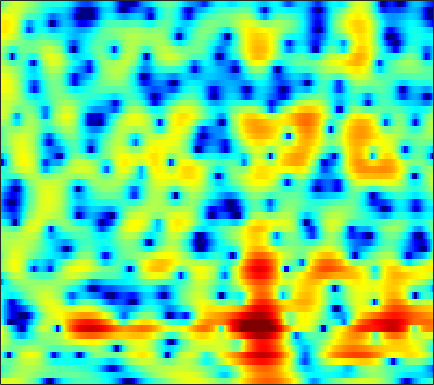

The file beside this chart, header and first rows:
3.094, 3.2159, 3.3372, 3.4071, 3.4217, 3.3934, 3.2946, 3.1717, 2.9323, 2.6099, 2.1921, 1.8047, 1.1775, 0.40656, -0.28156, -1.3597, -2.6738, -3.8517, -5.7783, -8.269, -11.724, -15.456, -22.922, -19.713
-2.66, -1.91, -1.02, -0.2638, 0.2146, 0.7391, 1.144, 1.372, 1.582, 1.689, 1.696, 1.641, 1.492, 1.268, 1.056, 0.7251, 0.3545, 0.06289, -0.3238, -0.6844, -0.9952, -1.182, -1.357, -1.449
-3.768, -2.957, -2.009, -1.207, -0.6879, -0.09397, 0.4004, 0.7097, 1.046, 1.299, 1.469, 1.544, 1.577, 1.541, 1.471, 1.324, 1.123, 0.9438, 0.6728, 0.3744, 0.06214, -0.1691, -0.4687, -0.7495
-0.6977, -0.957, -1.187, -1.218, -1.079, -0.688, -0.1197, 0.3628, 1.009, 1.598, 2.081, 2.355, 2.593, 2.679, 2.642, 2.451, 2.105, 1.742, 1.127, 0.3653, -0.5203, -1.24, -2.228, -3.157
-0.8833, -3.216, -7.897, -17.48, -16.66, -7.759, -3.453, -1.349, 0.6613, 2.077, 3.079, 3.609, 4.075, 4.293, 4.297, 4.098, 3.664, 3.173, 2.256, 0.9977, -0.6964, -2.349, -5.291, -9.631
1.781, 1.039, 0.1725, -0.4571, -0.7237, -0.7901, -0.5903, -0.3446, 0.04015, 0.4276, 0.7887, 1.013, 1.246, 1.391, 1.435, 1.385, 1.23, 1.046, 0.6943, 0.2298, -0.3173, -0.7518, -1.311, -1.771
3.074, 2.362, 1.435, 0.5627, -0.04693, -0.7694, -1.373, -1.735, -2.078, -2.253, -2.253, -2.158, -1.922, -1.604, -1.34, -1.012, -0.7245, -0.5411, -0.3564, -0.241, -0.164, -0.1212, -0.06997, 0.004546
4.302, 3.167, 1.601, -0.02137, -1.268, -2.968, -4.693, -5.953, -7.449, -8.387, -8.349, -7.681, -6.319, -4.799, -3.711, -2.43, -1.371, -0.7354, -0.08986, 0.3502, 0.5864, 0.6472, 0.6078, 0.4962
4.887, 3.031, 0.4061, -2.244, -4.176, -6.588, -8.91, -10.78, -13.96, -18.49, -19.27, -14.88, -9.945, -6.309, -4.226, -1.907, -0.07586, 1.008, 2.089, 2.77, 3.012, 2.868, 2.17, 0.7223
-1.178, -4.208, -9.271, -16.68, -27.72, -24.1, -18.79, -17.49, -16.92, -16.68, -15.89, -14.84, -12.79, -10.06, -8.012, -5.47, -3.214, -1.78, -0.1949, 1.026, 1.853, 2.246, 2.496, 2.485
-3.678, -5.896, -8.869, -11.61, -13.24, -14.9, -16.14, -17.12, -18.6, -20.89, -25.5, -29.18, -21.26, -15.11, -11.74, -8.169, -5.348, -3.607, -1.698, -0.1655, 1.037, 1.771, 2.539, 3.114
-3.909, -5.958, -8.848, -11.75, -13.67, -15.39, -15.54, -14.96, -13.87, -12.94, -11.89, -10.92, -9.418, -7.55, -6.076, -4.177, -2.401, -1.213, 0.197, 1.372, 2.306, 2.872, 3.449, 3.826
-3.408, -5.301, -8.268, -11.86, -14.86, -16.98, -14.69, -12.34, -9.817, -7.829, -6.16, -5.004, -3.614, -2.364, -1.463, -0.3211, 0.7252, 1.432, 2.259, 2.937, 3.457, 3.727, 3.918, 3.925
-2.594, -3.359, -4.27, -4.995, -5.344, -5.503, -5.243, -4.835, -4.144, -3.323, -2.433, -1.802, -0.9596, -0.1742, 0.3671, 1.036, 1.622, 2.008, 2.439, 2.765, 2.982, 3.054, 3.019, 2.826
-4.292, -4.209, -3.945, -3.567, -3.24, -2.777, -2.282, -1.923, -1.436, -0.9537, -0.4956, -0.1897, 0.1803, 0.5459, 0.7866, 1.08, 1.33, 1.497, 1.679, 1.807, 1.878, 1.889, 1.847, 1.703
-10.08, -7.655, -5.161, -3.345, -2.3, -1.219, -0.4406, -0.006446, 0.4218, 0.6854, 0.8013, 0.8329, 0.7972, 0.6962, 0.6195, 0.5236, 0.4648, 0.4347, 0.4231, 0.4434, 0.4677, 0.5016, 0.553, 0.6291
-5.577, -3.982, -2.003, -0.3695, 0.5956, 1.557, 2.164, 2.428, 2.498, 2.267, 1.755, 1.23, 0.3742, -0.5884, -1.253, -1.932, -2.28, -2.369, -2.389, -2.437, -2.526, -2.59, -2.538, -2.186
0.2725, 1.002, 2, 2.92, 3.491, 4.036, 4.3, 4.283, 3.922, 3.13, 1.86, 0.4713, -2.064, -5.788, -9.766, -14.85, -11.5, -8.884, -7.103, -6.863, -7.918, -9.7, -13.53, -14.28
-0.5804, 0.7043, 2.104, 3.163, 3.755, 4.275, 4.494, 4.436, 4.076, 3.358, 2.249, 1.111, -0.7384, -2.9, -4.497, -5.955, -6.234, -6.015, -5.775, -5.976, -6.783, -7.655, -8.748, -8.768
-1.526, -0.1688, 1.265, 2.319, 2.898, 3.433, 3.702, 3.742, 3.605, 3.246, 2.697, 2.181, 1.361, 0.4889, -0.1442, -0.9224, -1.595, -2.038, -2.613, -3.185, -3.781, -4.221, -4.769, -5.197
0.1029, 0.6691, 1.365, 1.955, 2.318, 2.684, 2.911, 2.998, 2.991, 2.851, 2.602, 2.356, 1.928, 1.431, 1.013, 0.4181, -0.2153, -0.7156, -1.417, -2.144, -2.885, -3.461, -4.244, -5.111
1.021, 1.208, 1.459, 1.703, 1.877, 2.073, 2.236, 2.339, 2.419, 2.45, 2.399, 2.304, 2.114, 1.813, 1.509, 0.9962, 0.3526, -0.2095, -1.051, -1.995, -2.984, -3.728, -4.661, -5.499
0.9837, 1.01, 1.04, 1.057, 1.068, 1.123, 1.248, 1.386, 1.651, 1.977, 2.275, 2.449, 2.598, 2.576, 2.441, 2.06, 1.429, 0.7706, -0.3768, -1.873, -3.707, -5.231, -7.164, -8.209
-0.3725, -0.4009, -0.6505, -1.118, -1.556, -2.08, -2.275, -2.038, -1.177, -0.009989, 1.225, 2.067, 2.931, 3.519, 3.749, 3.762, 3.411, 2.875, 1.747, 0.0482, -2.448, -5.13, -10.58, -15.91
-4.291, -4.359, -5.051, -6.476, -8.166, -11.91, -19.41, -19.76, -10.94, -5.992, -2.778, -0.9528, 0.8786, 2.215, 2.919, 3.515, 3.74, 3.68, 3.311, 2.651, 1.757, 1.012, 0.1505, -0.3372
-7.433, -7.862, -8.742, -9.897, -10.87, -12.02, -12.51, -12.02, -10.14, -7.716, -5.184, -3.552, -1.634, -0.05629, 0.9019, 1.9, 2.603, 2.956, 3.219, 3.272, 3.166, 3.029, 2.779, 2.507
-8.884, -10.02, -11.75, -13.62, -14.82, -15.51, -14.7, -13.31, -11.12, -8.778, -6.545, -4.969, -3.057, -1.406, -0.3336, 0.8799, 1.852, 2.424, 2.998, 3.374, 3.58, 3.631, 3.571, 3.381
-9.242, -10.94, -13.83, -17.91, -22.69, -31.45, -21.96, -17.43, -13.38, -10.28, -7.69, -5.991, -3.937, -2.171, -1.006, 0.3338, 1.434, 2.113, 2.826, 3.348, 3.681, 3.806, 3.838, 3.706
-7.778, -9.141, -11.1, -13.04, -14.28, -15.31, -15.26, -14.43, -12.74, -10.52, -8.147, -6.436, -4.335, -2.485, -1.266, 0.1222, 1.258, 1.962, 2.713, 3.262, 3.62, 3.779, 3.844, 3.743
-5.821, -6.912, -8.582, -10.56, -12.3, -15.18, -18.85, -20.47, -16.9, -12.2, -8.67, -6.443, -4.046, -2.109, -0.9172, 0.3907, 1.42, 2.03, 2.673, 3.122, 3.42, 3.557, 3.608, 3.542
-3.929, -4.636, -5.756, -7.099, -8.323, -10.18, -11.98, -12.33, -10.81, -8.09, -5.453, -3.798, -2.005, -0.5776, 0.2541, 1.106, 1.709, 2.022, 2.292, 2.462, 2.565, 2.607, 2.651, 2.659
-2.827, -2.962, -3.121, -3.253, -3.31, -3.288, -3.074, -2.762, -2.083, -1.209, -0.3022, 0.3491, 1.067, 1.554, 1.754, 1.786, 1.561, 1.261, 0.7373, 0.2236, -0.147, -0.2549, -0.1353, 0.1503
-4.336, -4.036, -3.231, -2.173, -1.312, -0.223, 0.7802, 1.432, 2.19, 2.829, 3.276, 3.479, 3.56, 3.318, 2.929, 2.063, 0.7221, -0.6218, -2.942, -5.823, -8.255, -8.423, -6.847, -5.015
-15.44, -14.73, -8.546, -4.245, -1.947, 0.3456, 2.013, 2.969, 3.931, 4.543, 4.884, 4.913, 4.687, 4.112, 3.426, 2.138, 0.3328, -1.435, -4.536, -8.655, -12.83, -13.17, -10.74, -9.042
-7.634, -7.133, -5.107, -2.691, -1.017, 0.8548, 2.333, 3.193, 4.041, 4.552, 4.748, 4.708, 4.361, 3.731, 3.045, 1.856, 0.384, -0.8976, -2.716, -4.566, -6.2, -7.171, -8.28, -9.4
-2.53, -2.034, -1.153, -0.08958, 0.7305, 1.76, 2.655, 3.208, 3.735, 4.058, 4.104, 3.988, 3.605, 2.947, 2.286, 1.16, -0.2109, -1.388, -3.096, -4.905, -6.638, -7.797, -9.01, -9.691
-1.687, -0.969, -0.0132, 0.9024, 1.528, 2.278, 2.881, 3.24, 3.583, 3.752, 3.754, 3.602, 3.224, 2.586, 1.934, 0.8213, -0.6191, -1.939, -4.107, -6.798, -10.32, -13.53, -16.61, -14.49
-2.734, -1.455, -0.1283, 0.8504, 1.418, 2.001, 2.448, 2.7, 2.978, 3.131, 3.189, 3.132, 2.884, 2.439, 1.939, 1.044, -0.1593, -1.273, -3.085, -5.341, -8.049, -10.2, -11.85, -10.59
-2.162, -1.081, -0.1373, 0.3609, 0.5189, 0.5309, 0.4913, 0.5229, 0.7075, 1.082, 1.468, 1.733, 1.913, 1.864, 1.663, 1.157, 0.4275, -0.2372, -1.235, -2.234, -3.075, -3.505, -3.664, -3.337
0.9875, 1.087, 0.8942, 0.2402, -0.6168, -2.313, -4.512, -5.841, -5.633, -3.429, -1.386, -0.2262, 0.782, 1.225, 1.271, 0.9701, 0.36, -0.2671, -1.2, -2.048, -2.557, -2.613, -2.197, -1.392
3.171, 2.941, 2.326, 1.223, -0.02293, -2.452, -6.041, -8.89, -8.329, -4.705, -1.964, -0.6608, 0.4189, 0.8304, 0.7804, 0.2624, -0.7924, -1.986, -4.167, -7.226, -10.26, -10.03, -6.668, -3.405
2.878, 2.897, 2.673, 2.161, 1.629, 0.7928, -0.02123, -0.4689, -0.7576, -0.6218, -0.3602, -0.1929, -0.1212, -0.2765, -0.5961, -1.292, -2.374, -3.46, -5.381, -7.81, -9.863, -9.612, -6.991, -4.127
2.281, 2.58, 2.721, 2.632, 2.438, 2.066, 1.619, 1.251, 0.7771, 0.2923, -0.2089, -0.5847, -1.146, -1.739, -2.192, -2.799, -3.367, -3.751, -4.186, -4.415, -4.34, -4.019, -3.285, -2.338
2.939, 3.218, 3.383, 3.34, 3.181, 2.823, 2.315, 1.842, 1.107, 0.2067, -0.8093, -1.661, -2.861, -4.079, -4.873, -5.603, -5.787, -5.602, -5.039, -4.311, -3.519, -2.917, -2.148, -1.454
4.15, 4.242, 4.232, 4.053, 3.815, 3.346, 2.698, 2.094, 1.087, -0.1519, -1.678, -3.088, -5.41, -8.432, -11.32, -15, -13.77, -10.96, -7.821, -5.534, -3.826, -2.839, -1.807, -1.068
4.627, 4.576, 4.407, 4.112, 3.802, 3.26, 2.556, 1.909, 0.8665, -0.3807, -1.923, -3.275, -5.43, -8.037, -10.18, -12.38, -11.68, -9.779, -7.194, -5.043, -3.374, -2.391, -1.399, -0.7362
4.099, 3.995, 3.761, 3.427, 3.095, 2.561, 1.914, 1.344, 0.4786, -0.5327, -1.696, -2.635, -3.89, -5.028, -5.681, -6.086, -5.879, -5.341, -4.297, -3.107, -1.97, -1.218, -0.4336, 0.07684
2.931, 2.841, 2.564, 2.144, 1.781, 1.278, 0.7805, 0.3953, -0.188, -0.9532, -1.902, -2.776, -4.131, -5.504, -6.333, -6.704, -5.996, -4.957, -3.345, -1.794, -0.4597, 0.3504, 1.167, 1.66
1.423, 1.231, 0.5076, -0.6171, -1.478, -2.251, -2.301, -2.018, -1.656, -1.658, -2.176, -3.017, -4.971, -8.428, -13.12, -28.42, -11.44, -6.818, -3.062, -0.5751, 1.158, 2.095, 2.972, 3.459
0.5425, -0.06919, -1.848, -5.19, -9.709, -25.37, -10.95, -6.586, -3.599, -2.14, -1.657, -1.759, -2.363, -3.328, -4.002, -4.171, -3.182, -1.97, -0.2544, 1.232, 2.393, 3.041, 3.607, 3.868
1.394, 0.8626, -0.2503, -1.708, -2.828, -3.729, -3.519, -2.852, -1.871, -1.156, -0.7576, -0.6338, -0.6087, -0.6234, -0.5962, -0.426, -0.04839, 0.334, 0.9138, 1.478, 1.949, 2.198, 2.361, 2.316
2.994, 2.749, 2.3, 1.758, 1.35, 0.8701, 0.4966, 0.2845, 0.05175, -0.1835, -0.4209, -0.5986, -0.8014, -0.8989, -0.8823, -0.7645, -0.5511, -0.3541, -0.09811, 0.111, 0.231, 0.25, 0.1776, -0.04135
4.493, 4.441, 4.244, 3.909, 3.575, 3.019, 2.346, 1.747, 0.8187, -0.2318, -1.367, -2.196, -3.095, -3.554, -3.545, -3.178, -2.686, -2.346, -2.034, -1.921, -2.012, -2.177, -2.484, -2.821
5.461, 5.561, 5.518, 5.274, 4.952, 4.322, 3.433, 2.565, 1.075, -0.9066, -3.594, -6.286, -10.9, -13.27, -10.88, -7.543, -5.465, -4.562, -4.013, -4.084, -4.671, -5.392, -6.576, -7.587
5.176, 5.4, 5.515, 5.415, 5.192, 4.681, 3.891, 3.1, 1.719, -0.1092, -2.48, -4.611, -7.551, -8.934, -8.218, -6.531, -5.263, -4.776, -4.728, -5.39, -6.855, -8.634, -12.49, -20.47
3.569, 3.907, 4.23, 4.381, 4.367, 4.167, 3.749, 3.29, 2.496, 1.515, 0.4158, -0.413, -1.403, -2.129, -2.473, -2.755, -2.997, -3.251, -3.789, -4.632, -5.826, -6.962, -8.661, -10.13
1.043, 1.638, 2.348, 2.898, 3.18, 3.368, 3.349, 3.2, 2.861, 2.388, 1.827, 1.366, 0.7393, 0.1352, -0.2971, -0.8566, -1.419, -1.852, -2.467, -3.13, -3.82, -4.337, -4.945, -5.415
-2.465, -1.039, 0.5038, 1.645, 2.257, 2.796, 3.058, 3.104, 2.99, 2.725, 2.344, 2.002, 1.49, 0.9229, 0.4659, -0.1682, -0.8203, -1.316, -1.95, -2.52, -2.984, -3.227, -3.436, -3.526
